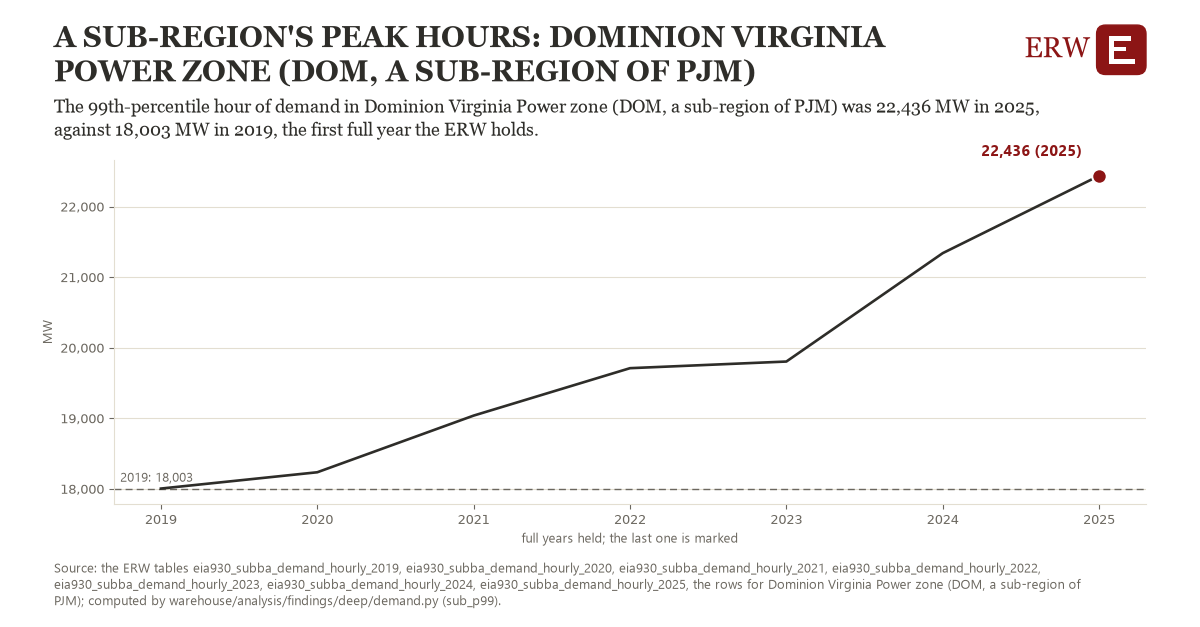

The file beside this chart, header and first rows:
# Energy Research Warehouse (ERW): findi…, candidate sub_p99, region pjm_sub_DOM (Dominion Virginia Po…, a sub-region of PJM))
# Computed 2026-11-06T11:36:33Z by wareh…
# Rows: one per year held: the year's 99…, the observations it rests on, and whether the year is full
# Tables: eia930_subba_demand_hourly_201…, eia930_subba_demand_hourly_2020, eia930_subba_demand_hourly_2021, eia930_subba_demand_hourly_2022, eia930_subba_demand_hourly_2023, eia930_subba_demand_hourly_2024, eia930_subba_demand_hourly_2025
region, year, value, n_observations, full_year
pjm_sub_DOM, 2019, 18003, 8735, 1
pjm_sub_DOM, 2020, 18234, 8736, 1
pjm_sub_DOM, 2021, 19037, 8758, 1
pjm_sub_DOM, 2022, 19709, 8713, 1
pjm_sub_DOM, 2023, 19803, 8711, 1
pjm_sub_DOM, 2024, 21339, 8735, 1
pjm_sub_DOM, 2025, 22436, 8729, 1
